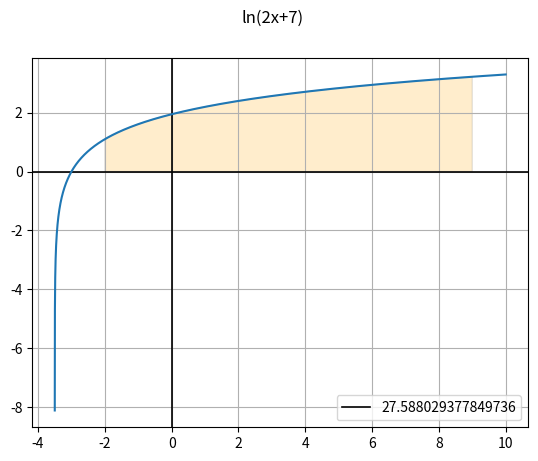
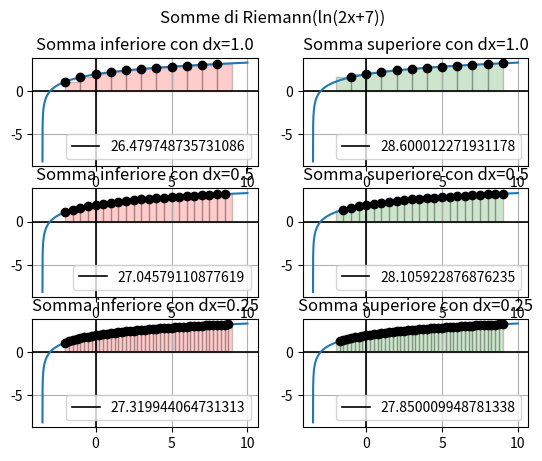
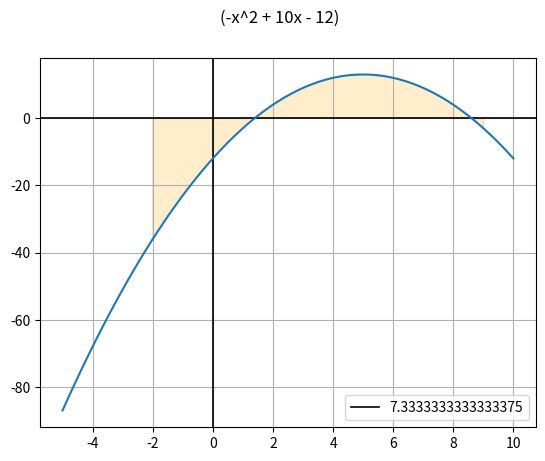
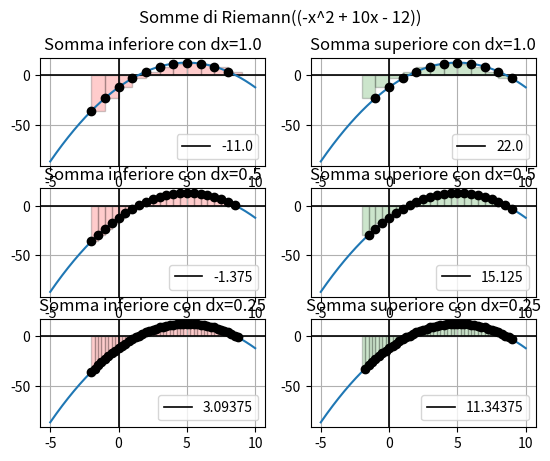
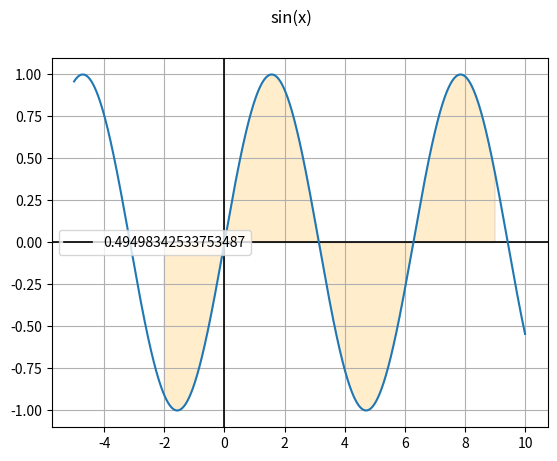
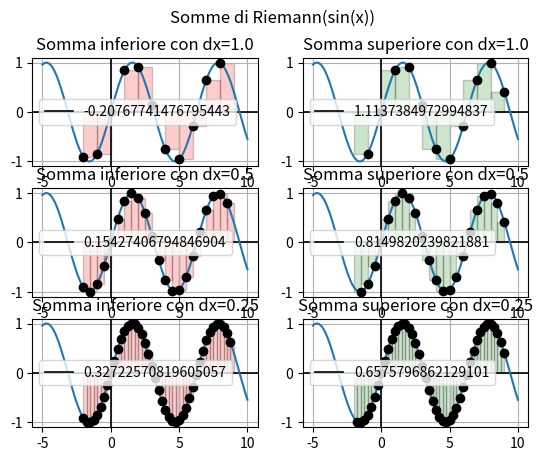

Python code for these plots, in order:
import matplotlib.pyplot as plt
import matplotlib.patches as mpatches
import numpy as np
import scipy
import scipy.integrate


def draw_function(interval, linear_space_interval, function, samples,function_name = None):
    RIEMANN_SUM = scipy.integrate.quad(function,interval[0], interval[1])[0]
    print("SOMMA DI RIEMANN:",scipy.integrate.quad(function,interval[0],interval[1])[0])
    fig = plt.figure()
    fig.suptitle(f"{function_name}")

    x = np.linspace(linear_space_interval[0], linear_space_interval[1], samples)
    y = function(x)


    plt.grid()
    plt.axis(True)
    plt.axhline(y = 0, color = "black", lw = 1.2)
    plt.axvline(x = 0, color = "black", lw = 1.2)
    plt.plot(x,y)
    plt.legend([RIEMANN_SUM])


    interval_x = np.linspace(interval[0],interval[1],samples)
    interval_y = function(interval_x)



    full_range = [(interval[1],0)]
    for i in range(len(interval_x)):
        full_range.insert(1,(interval_x[i],interval_y[i]))
    full_range.append((interval[0],0))

    poly = mpatches.Polygon(full_range, facecolor = "orange", edgecolor = "gray", alpha = 0.2)
    plt.gca().add_patch(poly)


def create_riemann(interval, linear_space_interval, interval_density, function, number_graphs, samples, title = None, function_name = None):
    
    draw_function(interval, linear_space_interval, function, samples, function_name)

    fig = plt.figure()
    fig.suptitle(f"{title}({function_name})")
    
    x = np.linspace(linear_space_interval[0], linear_space_interval[1],samples)
    y = function(x)


    steps = {i:((1/pow(interval_density,i))) for i in range(number_graphs)}
    idx_plot = 1

    for i in range(len(steps)):

        sommaInferiore = 0
        sommaSuperiore = 0

        #disegnare la somma inferiore di riemann
        plt.subplot(len(steps),2,idx_plot)
        plt.title(f"Somma inferiore con dx={steps[i]}")
        
        plt.grid()
        plt.axis(True)

        plt.axhline(y = 0, lw = 1.2, color = "black")
        plt.axvline(x = 0, lw = 1.2, color = "black")


        
        step_range = np.arange(interval[0], interval[1], steps[i])
        plt.plot(x,y)
        for j in step_range:
            
            
            prev_p = j
            next_p = prev_p + steps[i]

            
            
            

            plt.plot(prev_p,function(prev_p), marker = "o", color = "black")

            rect_inferior = mpatches.Rectangle((prev_p,0), steps[i], function(prev_p), alpha = 0.2,
            facecolor = "red",
            edgecolor = "black",
            )
            

            plt.gca().add_patch(rect_inferior)
            sommaInferiore+=(function(prev_p)*steps[i])


        plt.legend([sommaInferiore])
        
        idx_plot+=1

        #disegnare la somma superiore di riemann
        plt.subplot(len(steps),2,idx_plot)

        plt.title(f"Somma superiore con dx={steps[i]}")
        plt.grid()
        plt.axis(True)

        plt.axhline(y = 0, lw = 1.2, color = "black")
        plt.axvline(x = 0, lw = 1.2, color = "black")
        
        step_range = np.arange(interval[0], interval[1], steps[i])
        
        plt.plot(x,y)
        for j in step_range:
            prev_p = j
            next_p = prev_p+steps[i]
            

           

            plt.plot(next_p,function(next_p), marker = "o", color = "black")

            rect_superior = mpatches.Rectangle((prev_p,0), steps[i], function(next_p), alpha = 0.2,
            facecolor = "green",
            edgecolor = "black",
            )
            
            
            plt.gca().add_patch(rect_superior) 
            sommaSuperiore+=(function(next_p)*steps[i])



        plt.legend([sommaSuperiore])
        idx_plot+=1
    plt.show()

    



def ln(x):
    return np.log(2*x + 7)

def quad(x):
    return -x**2 + 10*x - 12 

def sinus(x):
    return np.sin(x)


def main():
    INTERVAL_DENSITY = 2
    INTERVAL = [-2,9]
    LINEAR_SPACE_INTERVAL = [-5,10]
    SAMPLES = 10000
    NUMBER_GRAPHS = 3

    create_riemann(INTERVAL, LINEAR_SPACE_INTERVAL, INTERVAL_DENSITY, ln, NUMBER_GRAPHS, SAMPLES, "Somme di Riemann", "ln(2x+7)")

    create_riemann(INTERVAL, LINEAR_SPACE_INTERVAL, INTERVAL_DENSITY, quad, NUMBER_GRAPHS, SAMPLES, "Somme di Riemann", "(-x^2 + 10x - 12)")

    create_riemann(INTERVAL, LINEAR_SPACE_INTERVAL, INTERVAL_DENSITY, sinus, NUMBER_GRAPHS, SAMPLES, "Somme di Riemann", "sin(x)")



if __name__ == "__main__":
    main()

